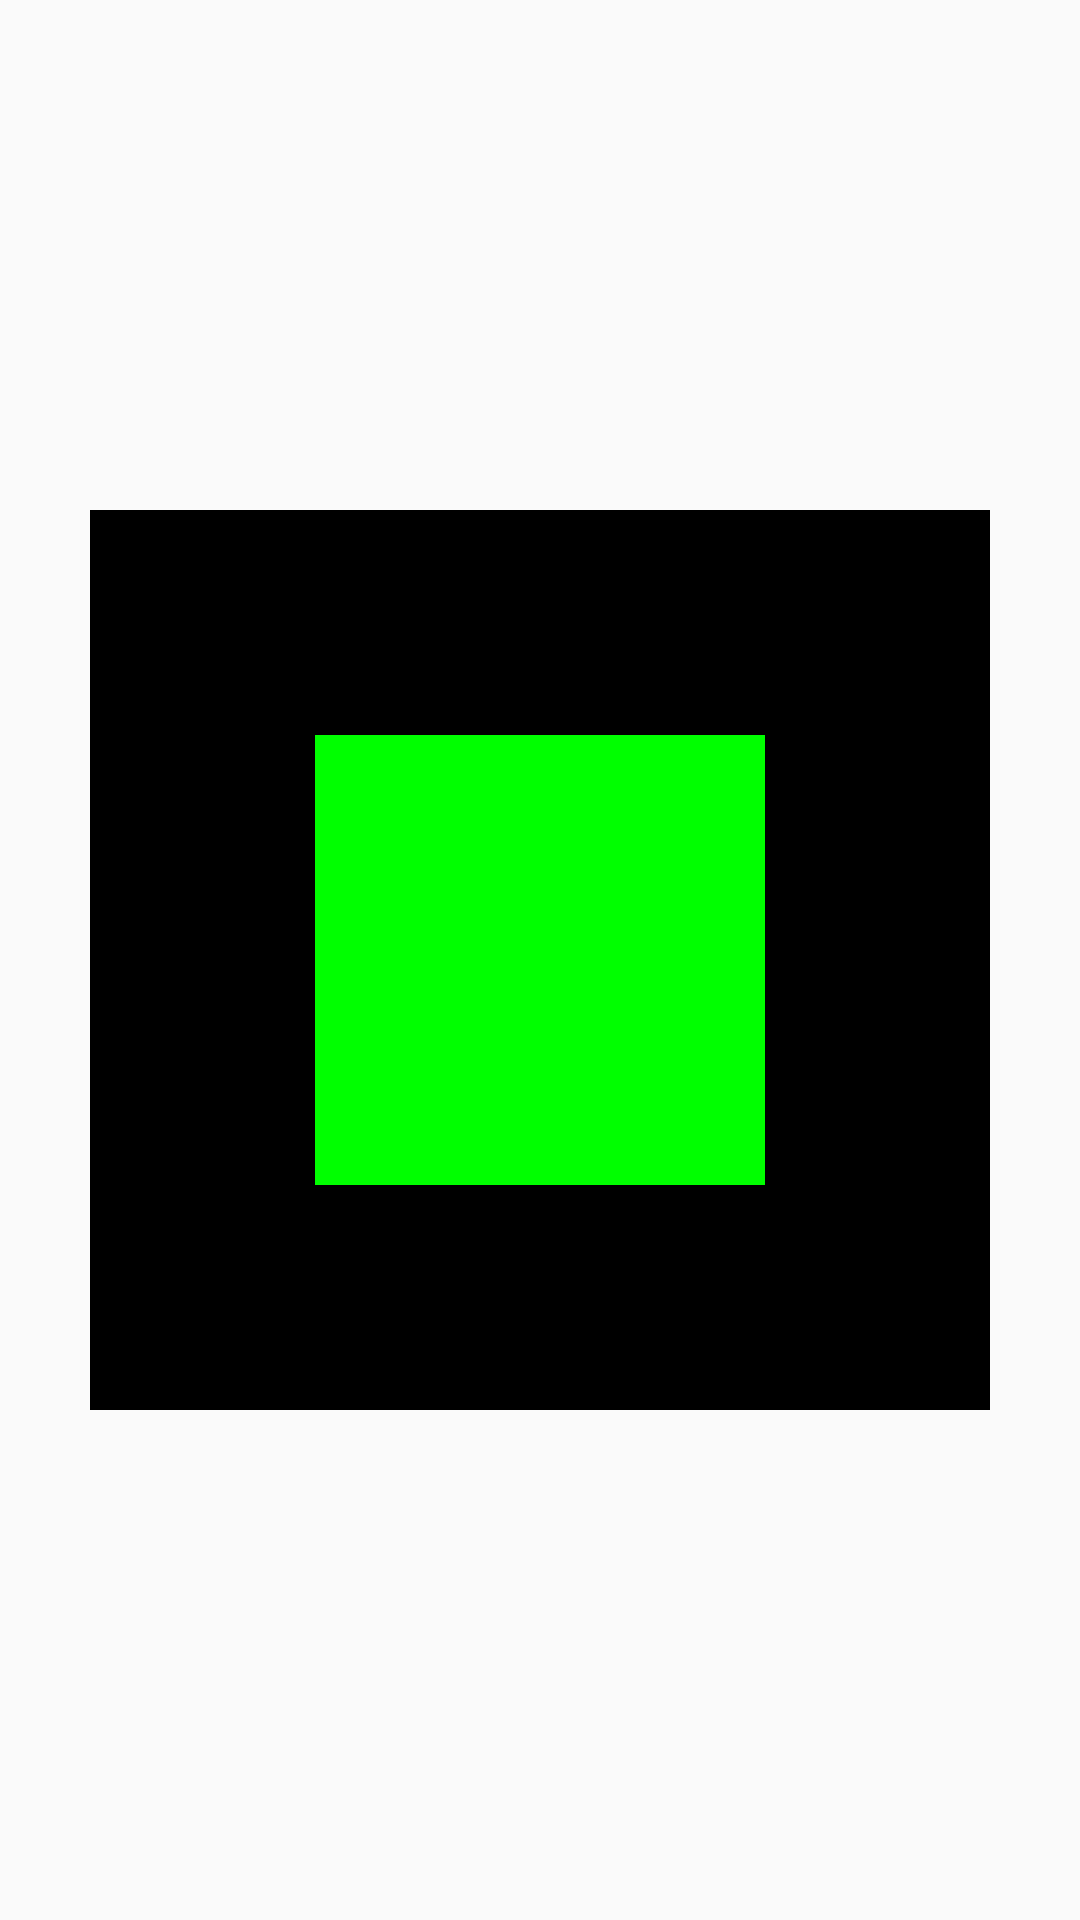

Write the Android layout XML for this screen, with the resource values it uses.
<!-- AndroidManifest.xml: activity theme Theme.AppCompat.Light.NoActionBar -->
<!-- res/layout/activity_new_sms.xml -->
<?xml version="1.0" encoding="utf-8"?>
<LinearLayout
    xmlns:android="http://schemas.android.com/apk/res/android"
    xmlns:tools="http://schemas.android.com/tools"
    android:layout_width="match_parent"
    android:layout_height="match_parent"
    tools:context="com.me.smartsms.ui.activity.NewSmsActivity"
    android:gravity="center"
    android:id="@+id/ll1">

    <LinearLayout
        android:id="@+id/ll2"
        android:layout_width="300dp"
        android:layout_height="300dp"
        android:gravity="center"
        android:background="#000"
        android:orientation="vertical">

        <LinearLayout
            android:id="@+id/ll3"
            android:layout_width="150dp"
            android:layout_height="150dp"
            android:background="#00ff00"
            android:orientation="vertical">

        </LinearLayout>
    </LinearLayout>
</LinearLayout>
<!-- resources referenced by this layout -->
<resources>

</resources>
